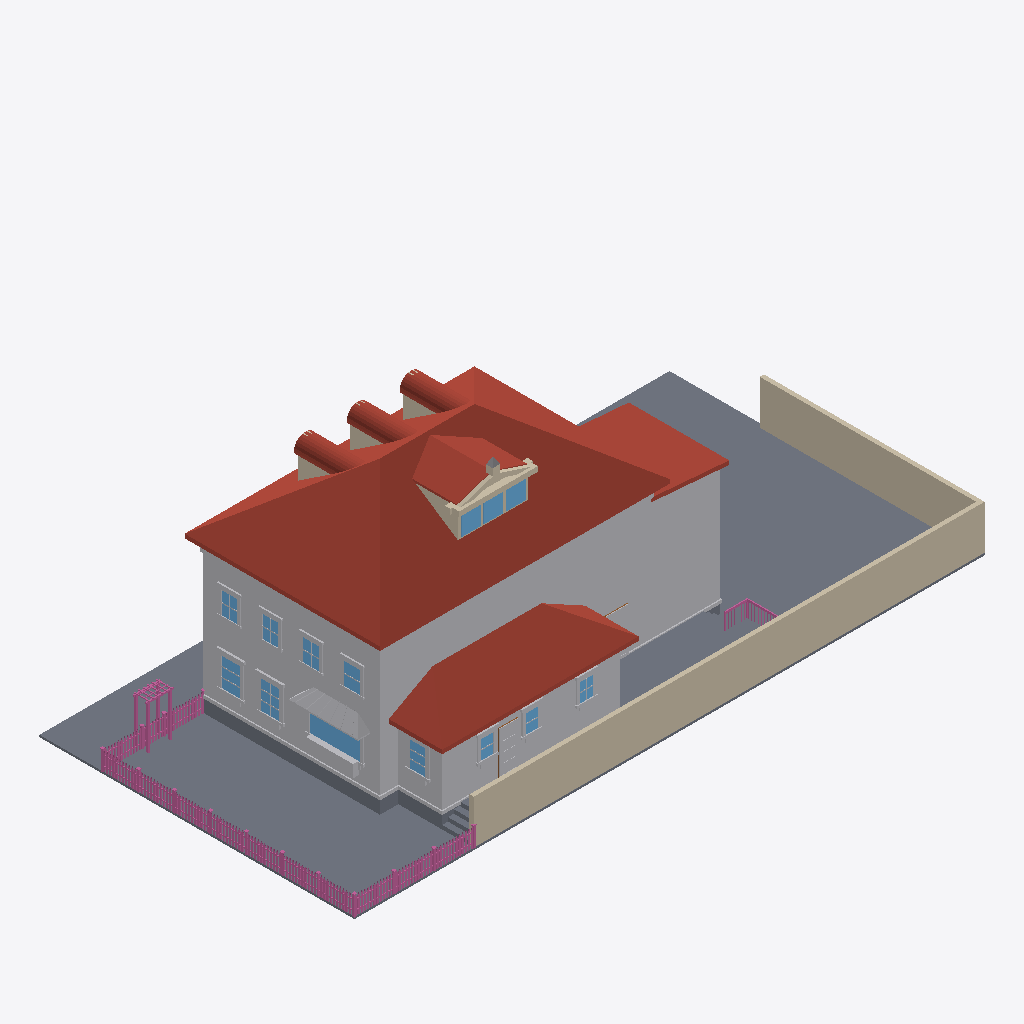
Isometric view of an IFC building model (IFC-SPF (STEP), schema IFC4, length unit metre), seen from the south-west, elements coloured by IFC class: 166 railings (pink), 82 other elements (light grey), 35 roofs (red-brown), 19 walls (beige), 14 windows (light blue), 13 slabs (grey), 1 door (brown).
Extent 30.6 m × 15.3 m × 11.3 m (x, y, z). Elements (830): 335 IfcBuildingElementProxy, 230 IfcRailing, 126 IfcWindow, 67 IfcWall, 47 IfcRoof, 21 IfcSlab, 4 IfcDoor.

HEADER;
FILE_DESCRIPTION(('ViewDefinition[DesignTransferView]'),'2;1');
FILE_NAME('/dev/null','2026-06-27T03:19:06+00:00',(''),(''),'IfcOpenShell 0.8.5','IfcOpenShell 0.8.5','Nobody');
FILE_SCHEMA(('IFC4'));
ENDSEC;
DATA;
#1=IFCPROJECT('35__Yd$HbCifUNMpCmuQjw',$,'Eureka Residence',$,$,$,$,(#10),#5);
#12=IFCSITE('16jdfoT2H5ben9iBKPvdUK',$,'Site',$,$,$,$,$,$,$,$,$,$,$);
#13=IFCBUILDING('0c7h1DKWD2aefuUUeSHeBr',$,'Eureka House',$,$,$,$,$,$,$,$,$);
#14=IFCBUILDINGSTOREY('0nRw2Hizr7RBpgVY$0JBfq',$,'Site',$,$,$,$,$,$,$);
#18=IFCSLAB('1qMJet4jL9p9VG$HbQcUup',$,'Lot',$,$,#42,#31,$,.BASESLAB.);
#2028=IFCROOF('2uH694jNHBzvp3qtbM3Y0i',$,'Roof - primary',$,$,#2039,#2029,$,.HIP_ROOF.);
#67=IFCBUILDINGELEMENTPROXY('3HQN$5fSn8uhzp1P35FIwV',$,'Massing - primary',$,$,#90,#80,$,$);
#21282=IFCWALL('3C6WX5FWv5lQt9HdAuS2QP',$,'Lot wall - south',$,$,#21305,#21295,$,$);
#5664=IFCROOF('2aoq5iOk5A5AwnIExTGWni',$,'Roof - scullery',$,$,#5675,#5665,$,.SHED_ROOF.);
#21306=IFCWALL('3WhlB7TSTECfEWdWDfygIB',$,'Lot wall - east',$,$,#21326,#21316,$,$);
#5463=IFCBUILDINGELEMENTPROXY('2uy5ClGVDC4Opl8oUEmE9e',$,'Massing - extension',$,$,#5474,#5464,$,$);
#5600=IFCBUILDINGELEMENTPROXY('1vMiq1ghDCLAW4vl5duzNo',$,'Massing - scullery',$,$,#5611,#5601,$,$);
#5505=IFCROOF('30BBxz03v8jOa7zo36hS7E',$,'Roof - extension',$,$,#5516,#5506,$,.SHED_ROOF.);
#4865=IFCROOF('0fCacOaHz0EATXD3QoxYKV',$,'Shed dormer roof W',$,$,#4876,#4866,$,$);
#20544=IFCSLAB('15SVEG8B5CL8CxRgJ7Miy9',$,'Deck',$,$,#20564,#20554,$,$);
#43=IFCSLAB('0dOxFuJJr9APReZgMmXh_X',$,'Crawlspace - primary',$,$,#66,#56,$,.BASESLAB.);
#20520=IFCSLAB('0h0wRwkmP5IePfzJkl5LyL',$,'Deck',$,$,#20543,#20533,$,$);
#115=IFCBUILDINGELEMENTPROXY('2DYm7YOrLDxRy2dzfix6bd',$,'Belt course - primary',$,$,#135,#125,$,$);
#20211=IFCBUILDINGELEMENTPROXY('0ETFo2ggXFePjMZJUO4Atj',$,'Kitchen awning',$,$,#20222,#20212,$,$);
#4907=IFCROOF('05PYgFuHzBAR5tBAFLC_cb',$,'Shed dormer roof E',$,$,#4918,#4908,$,$);
#5391=IFCBUILDINGELEMENTPROXY('1T8h3eaQ58TgCV76YakBG8',$,'Water table - primary',$,$,#5411,#5401,$,$);
#8190=IFCWINDOW('3b$Jr_ml188gU_7OnqAQ4U',$,'Window - Kitchen W (picture)',$,$,#8210,#8200,$,$,$,$,$,$);
#4956=IFCWALL('0xNB55Eo120fZPCzNnHlH0',$,'Pediment cornice',$,$,#4976,#4966,$,$);
#5538=IFCSLAB('1Wk$M9N9X268hxjMyqFCCT',$,'Crawlspace - scullery',$,$,#5558,#5548,$,.BASESLAB.);
#20475=IFCBUILDINGELEMENTPROXY('3hopzOYJv5BOIyyuvn_WDE',$,'Kitchen planter box',$,$,#20495,#20485,$,$);
#4786=IFCWALL('2NV87ol416XPzeIsZmG9tG',$,'Shed dormer cheek W',$,$,#4797,#4787,$,$);
#9009=IFCWINDOW('25LUIJNOn5oQx4sgYc74tN',$,'Window - Dining W2',$,$,#9029,#9019,$,$,$,$,$,$);
#8799=IFCWINDOW('2AmyOON9P7$hBlP3IeGLuz',$,'Window - Dining W1',$,$,#8819,#8809,$,$,$,$,$,$);
#11874=IFCBUILDINGELEMENTPROXY('31uUGMqmrCSxiNHiRflaCJ',$,'Back Door part',$,$,#11894,#11884,$,$);
#20496=IFCBUILDINGELEMENTPROXY('2tQd__BE1EnAstH07l_Iuz',$,'Kitchen planter greenery',$,$,#20519,#20509,$,$);
#5265=IFCWINDOW('30Ljy7Q_56pRtvFMSyE4L7',$,'Shed dormer window 1',$,$,#5285,#5275,$,$,$,$,$,$);
#5307=IFCWINDOW('3Vu5bEXK1759wgfiSRJnZ3',$,'Shed dormer window 2',$,$,#5327,#5317,$,$,$,$,$,$);
#5349=IFCWINDOW('284UAZQkj0te7JNNpjecOe',$,'Shed dormer window 3',$,$,#5369,#5359,$,$,$,$,$,$);
#2173=IFCWALL('3d2ehcFyH0uxMI$UWtGlDB',$,'Dormer 1 cheek W',$,$,#2184,#2174,$,$);
#11559=IFCWINDOW('3ZpPILnir3cf_HNDDKvOmB',$,'Window - Scullery E',$,$,#11579,#11569,$,$,$,$,$,$);
#23323=IFCRAILING('247an2noT5SwO2PlKoFqHU',$,'Fence rail',$,$,#23343,#23333,$,$);
#12819=IFCWINDOW('2XijBj_L5FGPHvWrg2NP6L',$,'Upper - West 1',$,$,#12839,#12829,$,$,$,$,$,$);
#23344=IFCRAILING('1L34PVGOzCXABj2EE$RLsx',$,'Fence rail',$,$,#23364,#23354,$,$);
#3985=IFCWALL('0EAcWcCn1AAxnomDTXGvqv',$,'Dormer 3 cheek W',$,$,#3996,#3986,$,$);
#3079=IFCWALL('1g0$1BJXLCteLaB4LgUq9G',$,'Dormer 2 cheek W',$,$,#3090,#3080,$,$);
#12987=IFCWINDOW('3VQDNQPUX3Xeg2CyuPDqUc',$,'Upper - West 2',$,$,#13007,#12997,$,$,$,$,$,$);
#5676=IFCBUILDINGELEMENTPROXY('1w$y_Lky11NQm9AjzRoVf0',$,'Water table - scullery',$,$,#5696,#5686,$,$);
#5007=IFCWALL('3_IDI8RXn6RumVKX1s5VZ6',$,'Pediment rake',$,$,#5018,#5008,$,$);
#13155=IFCWINDOW('0NpYqAfFf1IwVUNjQEj4hb',$,'Upper - West 3',$,$,#13175,#13165,$,$,$,$,$,$);
#13323=IFCWINDOW('3Wm6QXI_fDnuUSIXAnu3OH',$,'Upper - West 4',$,$,#13343,#13333,$,$,$,$,$,$);
#11370=IFCWINDOW('0xcCnyW25AafWqdpVnlHOk',$,'Window - Scullery S3',$,$,#11390,#11380,$,$,$,$,$,$);
#10992=IFCWINDOW('1ptMtWiGnDQvFnMj1Zu4wZ',$,'Window - Scullery S1',$,$,#11012,#11002,$,$,$,$,$,$);
#11181=IFCWINDOW('3ck8CUYafFo90jTpECk5sZ',$,'Window - Scullery S2',$,$,#11201,#11191,$,$,$,$,$,$);
#5517=IFCBUILDINGELEMENTPROXY('2izt9C96n7_h2aLTlax1EI',$,'Water table - extension',$,$,#5537,#5527,$,$);
#5049=IFCWALL('0eurBwBzv6bxIWm5rwGWqJ',$,'Pediment rake',$,$,#5060,#5050,$,$);
#3255=IFCROOF('34dq1Lqb99ERvb7hPBxuV6',$,'Dormer 2 barrel 0',$,$,#3266,#3256,$,$);
#4161=IFCROOF('1t9wsir2z4Rv9bP7JzpUCz',$,'Dormer 3 barrel 0',$,$,#4172,#4162,$,$);
#2349=IFCROOF('2EYZ7Tttz0KxKUR5D97ncB',$,'Dormer 1 barrel 0',$,$,#2360,#2350,$,$);
#2517=IFCROOF('2N$jU3C$vAeerpwuJrkJ7K',$,'Dormer 1 barrel 4',$,$,#2528,#2518,$,$);
#4329=IFCROOF('34XIQxgdPBJxR4xq4SgcJf',$,'Dormer 3 barrel 4',$,$,#4340,#4330,$,$);
#3423=IFCROOF('3QGYjdJa1D9hLjLssXp9sY',$,'Dormer 2 barrel 4',$,$,#3434,#3424,$,$);
#20649=IFCSLAB('0XVzAA0aT2d9oS6eSCfCtW',$,'Deck step W1',$,$,#20669,#20659,$,$);
#8145=IFCBUILDINGELEMENTPROXY('3ddIWkn7P0pRxdrvWEgFgZ',$,'Family -) Patio part',$,$,#8168,#8158,$,$);
#2475=IFCROOF('3cwUKGHYj5NBVnmpcHccul',$,'Dormer 1 barrel 3',$,$,#2486,#2476,$,$);
#20607=IFCSLAB('0qEfLt0pDEABrw0vV70jy_',$,'Deck step W0',$,$,#20627,#20617,$,$);
#3381=IFCROOF('2JORUzESnD$RMxVmzcbUrj',$,'Dormer 2 barrel 3',$,$,#3392,#3382,$,$);
#4287=IFCROOF('0B0U1AVHT2PwCw2YoRubXN',$,'Dormer 3 barrel 3',$,$,#4298,#4288,$,$);
#3465=IFCROOF('0jzS9leJj2UeyK3tP1FCSo',$,'Dormer 2 barrel 5',$,$,#3476,#3466,$,$);
#2559=IFCROOF('0Kjk6M$2r2_xobPHN725bD',$,'Dormer 1 barrel 5',$,$,#2570,#2560,$,$);
#4371=IFCROOF('32eqCw3ajCOgkmdOLkEyA9',$,'Dormer 3 barrel 5',$,$,#4382,#4372,$,$);
#28841=IFCRAILING('3hcuebl4b1Oum4m28R3_7Z',$,'Trellis post',$,$,#28861,#28851,$,$);
#28883=IFCRAILING('1kkmTWKv1DjhOhKlcgUsXt',$,'Trellis post',$,$,#28903,#28893,$,$);
#11811=IFCBUILDINGELEMENTPROXY('3sYDkugWfBKhAThH7_2ygf',$,'Back Door part',$,$,#11831,#11821,$,$);
#2433=IFCROOF('2utQsYHiP4LPZVW8uO0uiH',$,'Dormer 1 barrel 2',$,$,#2444,#2434,$,$);
#3339=IFCROOF('0IAuygepX9xQ8HaEvXvQrt',$,'Dormer 2 barrel 2',$,$,#3350,#3340,$,$);
#4245=IFCROOF('3BdRnL6JXFU9$j4UHlQxYu',$,'Dormer 3 barrel 2',$,$,#4256,#4246,$,$);
#21327=IFCRAILING('0tvdbnXTr9JQVbRV9Y$8iW',$,'Fence rail',$,$,#21347,#21337,$,$);
#21348=IFCRAILING('3sbf60Yvf2sAlNemP_sIVa',$,'Fence rail',$,$,#21368,#21358,$,$);
#2601=IFCROOF('0jh$ao6s94eP6XoicU8cCa',$,'Dormer 1 barrel 6',$,$,#2612,#2602,$,$);
#3507=IFCROOF('2bx1f_7Mz4Ie5iF8DFjgyp',$,'Dormer 2 barrel 6',$,$,#3518,#3508,$,$);
#4413=IFCROOF('1zTa5xk4j5KvbOf$da6peu',$,'Dormer 3 barrel 6',$,$,#4424,#4414,$,$);
#8820=IFCBUILDINGELEMENTPROXY('3bgknpKuj8GA9JHhcy0ZGT',$,'Casing - Window - Dining W1',$,$,#8840,#8830,$,$);
#20712=IFCSLAB('3E9SWFmuj68857JnO7HhJF',$,'Deck step E3',$,$,#20732,#20722,$,$);
#4203=IFCROOF('3dj8L7guzEXAuawW7h0G$b',$,'Dormer 3 barrel 1',$,$,#4214,#4204,$,$);
#2391=IFCROOF('3gQf9SdKf0l9b5KJQC4$p9',$,'Dormer 1 barrel 1',$,$,#2402,#2392,$,$);
#3297=IFCROOF('1cjK5hcM98IvyVHDdbp1MF',$,'Dormer 2 barrel 1',$,$,#3308,#3298,$,$);
#11580=IFCBUILDINGELEMENTPROXY('3FkmbYn6TCPRLwTFoFdCfR',$,'Casing - Window - Scullery E',$,$,#11600,#11590,$,$);
#8925=IFCBUILDINGELEMENTPROXY('1VfYTe64P8_vEHcSGiL8Q4',$,'Header - Window - Dining W1',$,$,#8945,#8935,$,$);
#28904=IFCRAILING('38$z9ITcXDI9$Wp2KjCjY5',$,'Trellis post',$,$,#28924,#28914,$,$);
#9135=IFCBUILDINGELEMENTPROXY('1GjmYFIOj2eQkvYfJxihXJ',$,'Header - Window - Dining W2',$,$,#9155,#9145,$,$);
#20691=IFCSLAB('3VD1JBfXP4tu$bqBJZz0$N',$,'Deck step W2',$,$,#20711,#20701,$,$);
#11790=IFCBUILDINGELEMENTPROXY('1XPUQNnlP6E8xeJeipSWao',$,'Back Door part',$,$,#11810,#11800,$,$);
#3549=IFCROOF('0YC54USgPBgvhd4WvJfyQp',$,'Dormer 2 barrel 7',$,$,#3560,#3550,$,$);
#4455=IFCROOF('3miJzVreDBARuHgbRJi9wm',$,'Dormer 3 barrel 7',$,$,#4466,#4456,$,$);
#2643=IFCROOF('2CR5_9JSv2OAu4YlQu1NUO',$,'Dormer 1 barrel 7',$,$,#2654,#2644,$,$);
#9051=IFCBUILDINGELEMENTPROXY('2M1izNnXjCbfnkTNc6eBkA',$,'Casing - Window - Dining W2',$,$,#9071,#9061,$,$);
#8841=IFCBUILDINGELEMENTPROXY('1wS9RBQOvDGO0uXEBuuy_K',$,'Casing - Window - Dining W1',$,$,#8861,#8851,$,$);
#9030=IFCBUILDINGELEMENTPROXY('30_vkaw9vE4wIT07_yNDAV',$,'Casing - Window - Dining W2',$,$,#9050,#9040,$,$);
#5145=IFCWALL('0Mc$kNiC9F1gPtFo2ksy5B',$,'Pediment acroterion plinth',$,$,#5165,#5155,$,$);
#28862=IFCRAILING('1YJMb28HXAxgfZbxib9z$v',$,'Trellis post',$,$,#28882,#28872,$,$);
#11223=IFCBUILDINGELEMENTPROXY('1koYkbzJ10$ePypaC_vsXn',$,'Casing - Window - Scullery S2',$,$,#11243,#11233,$,$);
#13008=IFCBUILDINGELEMENTPROXY('3gABsKASv7IQgMqOyvoCz1',$,'Casing - Upper - West 2',$,$,#13028,#13018,$,$);
#13176=IFCBUILDINGELEMENTPROXY('2GaY_Z9fjFZQt6lFARGBlx',$,'Casing - Upper - West 3',$,$,#13196,#13186,$,$);
#13344=IFCBUILDINGELEMENTPROXY('0Sy5nHwjT9uOoNr96LM9VS',$,'Casing - Upper - West 4',$,$,#13364,#13354,$,$);
#8883=IFCBUILDINGELEMENTPROXY('2IhxYVTfT8ruED06qRxn7_',$,'Sill - Window - Dining W1',$,$,#8903,#8893,$,$);
#9093=IFCBUILDINGELEMENTPROXY('2ziuUFfrDBQOe8MtSwXOBU',$,'Sill - Window - Dining W2',$,$,#9113,#9103,$,$);
#12840=IFCBUILDINGELEMENTPROXY('1n$UGhgQn7nvq7jsI_gDgi',$,'Casing - Upper - West 1',$,$,#12860,#12850,$,$);
#13197=IFCBUILDINGELEMENTPROXY('2YtoEtHfn8FulqGcEGNZBo',$,'Casing - Upper - West 3',$,$,#13217,#13207,$,$);
#13365=IFCBUILDINGELEMENTPROXY('00J25MZCfE5efQ57zPulGG',$,'Casing - Upper - West 4',$,$,#13385,#13375,$,$);
#11307=IFCBUILDINGELEMENTPROXY('0rdlYDm4T9I8Oas0_Cw5JC',$,'Header - Window - Scullery S2',$,$,#11327,#11317,$,$);
#11118=IFCBUILDINGELEMENTPROXY('3Z8ZvVhx9DAfm$kEn1PTlz',$,'Header - Window - Scullery S1',$,$,#11138,#11128,$,$);
#11496=IFCBUILDINGELEMENTPROXY('3Llbg49l9Dlei$bN9i25tr',$,'Header - Window - Scullery S3',$,$,#11516,#11506,$,$);
#20754=IFCRAILING('2fK0wmSqv9Fepgofm5TY8h',$,'Deck rail E cap',$,$,#20777,#20767,$,$);
#8040=IFCBUILDINGELEMENTPROXY('03l7xGC4D3zhBczT$pTwOI',$,'Family -) Patio part',$,$,#8060,#8050,$,$);
#8211=IFCBUILDINGELEMENTPROXY('1kDghvwujBsQyRb6jGl3Hg',$,'Casing - Window - Kitchen W (picture)',$,$,#8231,#8221,$,$);
#11643=IFCBUILDINGELEMENTPROXY('1vdc5gIW5EDucwr7228Z6E',$,'Sill - Window - Scullery E',$,$,#11663,#11653,$,$);
#4497=IFCROOF('3Wx7zrEt1Bxu44IkfqbzBl',$,'Dormer 3 barrel 8',$,$,#4508,#4498,$,$);
#5244=IFCWALL('1lwEK73tb2oubST67xH6dJ',$,'Shed dormer jamb 0',$,$,#5264,#5254,$,$);
#11034=IFCBUILDINGELEMENTPROXY('35OvEPqJP428n$j9rrWCEm',$,'Casing - Window - Scullery S1',$,$,#11054,#11044,$,$);
#2685=IFCROOF('31RabJ_rbDhQxFAAss_ca_',$,'Dormer 1 barrel 8',$,$,#2696,#2686,$,$);
#3591=IFCROOF('0NikU0jo52CAKMiBgBDiTT',$,'Dormer 2 barrel 8',$,$,#3602,#3592,$,$);
#11601=IFCBUILDINGELEMENTPROXY('0ed$6X3erC88HKzODa_d4u',$,'Casing - Window - Scullery E',$,$,#11621,#11611,$,$);
#11412=IFCBUILDINGELEMENTPROXY('1whO6W_mH0Qhsiw3uZA5eW',$,'Casing - Window - Scullery S3',$,$,#11432,#11422,$,$);
#11202=IFCBUILDINGELEMENTPROXY('10_K2noN10JAzjqSnOIDE6',$,'Casing - Window - Scullery S2',$,$,#11222,#11212,$,$);
#13092=IFCBUILDINGELEMENTPROXY('1rjRmJQdL3BAix5WR9dP16',$,'Header - Upper - West 2',$,$,#13112,#13102,$,$);
#13428=IFCBUILDINGELEMENTPROXY('29MVNTU1X9Ee8uuMzHzbXO',$,'Header - Upper - West 4',$,$,#13448,#13438,$,$);
#9114=IFCBUILDINGELEMENTPROXY('0q7jKfAirDQveic1ouU93N',$,'Apron - Window - Dining W2',$,$,#9134,#9124,$,$);
#11076=IFCBUILDINGELEMENTPROXY('0GvFSRAdf2LfCgLZT28pDy',$,'Sill - Window - Scullery S1',$,$,#11096,#11086,$,$);
#11391=IFCBUILDINGELEMENTPROXY('2rh4fnjanC1PpNKedIPIVr',$,'Casing - Window - Scullery S3',$,$,#11411,#11401,$,$);
#12924=IFCBUILDINGELEMENTPROXY('2W_$RwQSP8dhEUlw$s3JzW',$,'Header - Upper - West 1',$,$,#12944,#12934,$,$);
#13260=IFCBUILDINGELEMENTPROXY('3DakGCR3f26A_BXV3PfGnZ',$,'Header - Upper - West 3',$,$,#13280,#13270,$,$);
#8904=IFCBUILDINGELEMENTPROXY('1cll7Sm_L2o8LDG1QLgy0D',$,'Apron - Window - Dining W1',$,$,#8924,#8914,$,$);
#11454=IFCBUILDINGELEMENTPROXY('04z75YHInEGR08TD0lLqN1',$,'Sill - Window - Scullery S3',$,$,#11474,#11464,$,$);
#5190=IFCBUILDINGELEMENTPROXY('0$4$H$sQTATOjEpC4f3CK8',$,'Pediment acroterion',$,$,#5201,#5191,$,$);
#11265=IFCBUILDINGELEMENTPROXY('1KH46luaz9i8Tzbvm0P7yH',$,'Sill - Window - Scullery S2',$,$,#11285,#11275,$,$);
#12861=IFCBUILDINGELEMENTPROXY('0_$_Ay8PD69wMvlM0_gkV7',$,'Casing - Upper - West 1',$,$,#12881,#12871,$,$);
#23197=IFCRAILING('1xFOx2J9TDERkz9wwBWsGP',$,'Fence post',$,$,#23217,#23207,$,$);
#13029=IFCBUILDINGELEMENTPROXY('03$K1VUpXFePhmwyzX$HIz',$,'Casing - Upper - West 2',$,$,#13049,#13039,$,$);
#8232=IFCBUILDINGELEMENTPROXY('2rCOjJrtj0QemtK08KIUPK',$,'Casing - Window - Kitchen W (picture)',$,$,#8252,#8242,$,$);
#8274=IFCBUILDINGELEMENTPROXY('1Z9L0TbA11ThuLSKAJE5h2',$,'Sill - Window - Kitchen W (picture)',$,$,#8294,#8284,$,$);
#8082=IFCBUILDINGELEMENTPROXY('0j1HQNNzXEpg8h_6msg3Ps',$,'Family -) Patio part',$,$,#8102,#8092,$,$);
#12903=IFCBUILDINGELEMENTPROXY('39NVYNByn1pRO2ij7Fi8gB',$,'Sill - Upper - West 1',$,$,#12923,#12913,$,$);
#13071=IFCBUILDINGELEMENTPROXY('3G8XiyPqjCJfpsMkz2uE$g',$,'Sill - Upper - West 2',$,$,#13091,#13081,$,$);
#13407=IFCBUILDINGELEMENTPROXY('1pGYH8q5r9vebn$Nu$RuF4',$,'Sill - Upper - West 4',$,$,#13427,#13417,$,$);
#27377=IFCRAILING('2a08MDTBn5_BZyfVK70Ond',$,'Fence post',$,$,#27397,#27387,$,$);
#11664=IFCBUILDINGELEMENTPROXY('3_azc9$rX9YedZJo1qwVQH',$,'Apron - Window - Scullery E',$,$,#11684,#11674,$,$);
#13239=IFCBUILDINGELEMENTPROXY('1iN7oNaGnA8BKputN2abwR',$,'Sill - Upper - West 3',$,$,#13259,#13249,$,$);
#2949=IFCWALL('03xIaFaMLDmB7gzKedF_Mv',$,'Dormer 2 jamb W',$,$,#2969,#2959,$,$);
#5202=IFCWALL('0yr_TI5b5EQRvXV7Z$zfbg',$,'Shed dormer sill',$,$,#5222,#5212,$,$);
#5412=IFCSLAB('3xpKSyFYP6MgFSgopAQHsT',$,'Crawlspace - extension',$,$,#5432,#5422,$,.BASESLAB.);
#21093=IFCRAILING('0FCv08A_TBI9IbnYdShaLp',$,'Deck rail S cap',$,$,#21113,#21103,$,$);
#20733=IFCSLAB('2oI2BXm0D3iRf3sjCVnikc',$,'Deck step W3',$,$,#20753,#20743,$,$);
#11769=IFCDOOR('2X$doUcTPD59s_fGqBGsvY',$,'Back Door',$,$,#11789,#11779,$,$,$,$,$,$);
#5091=IFCWALL('0YrlDIBHL2qOQP1HMP5QwB',$,'Pediment cornice return',$,$,#5102,#5092,$,$);
#23155=IFCRAILING('3gCowcgfHAlPjyzQEJE9HK',$,'Fence post',$,$,#23175,#23165,$,$);
#11013=IFCBUILDINGELEMENTPROXY('3zaVyspDz8fRSvlEjm8ZW_',$,'Casing - Window - Scullery S1',$,$,#11033,#11023,$,$);
#23281=IFCRAILING('0W6pUXYrn9suYDQTLbuqaO',$,'Fence post',$,$,#23301,#23291,$,$);
#28757=IFCRAILING('3RZRb1AFr6AfWzj$88gSw2',$,'Fence post',$,$,#28777,#28767,$,$);
#8862=IFCBUILDINGELEMENTPROXY('0zNwRY$rb19A6o4Z3s1u8C',$,'Casing - Window - Dining W1',$,$,#8882,#8872,$,$);
#28925=IFCRAILING('1i706Z5eb1rey_fNG3KqYJ',$,'Trellis beam',$,$,#28945,#28935,$,$);
#27251=IFCRAILING('1mCfkHTKz6TRJuKqk_3_Cq',$,'Fence post',$,$,#27271,#27261,$,$);
#28109=IFCRAILING('07xsqyBo59XgYlsl356M3C',$,'Fence post',$,$,#28129,#28119,$,$);
#11097=IFCBUILDINGELEMENTPROXY('2ZyLCW4yD8r8N$S0VmzEvV',$,'Apron - Window - Scullery S1',$,$,#11117,#11107,$,$);
#11475=IFCBUILDINGELEMENTPROXY('1uMyZJ4pnERuocOsbs3LEP',$,'Apron - Window - Scullery S3',$,$,#11495,#11485,$,$);
#5328=IFCWALL('2wc_FtzO51hPR5A6Te64y5',$,'Shed dormer jamb 2',$,$,#5348,#5338,$,$);
#27167=IFCRAILING('3B84U7YCb1HuUwkjTjRgqt',$,'Fence post',$,$,#27187,#27177,$,$);
#9072=IFCBUILDINGELEMENTPROXY('2mlPr0kerAnhkFn2gXpbo_',$,'Casing - Window - Dining W2',$,$,#9092,#9082,$,$);
#11286=IFCBUILDINGELEMENTPROXY('0M9avQ6eX4oQ9tqiAlIbi2',$,'Apron - Window - Scullery S2',$,$,#11306,#11296,$,$);
#12882=IFCBUILDINGELEMENTPROXY('3uo0_Mm299$9Zul62Nmh_g',$,'Casing - Upper - West 1',$,$,#12902,#12892,$,$);
#22814=IFCRAILING('2GrcYCE_fCWvaXJDPB_35f',$,'Fence picket',$,$,#22825,#22815,$,$);
#23823=IFCRAILING('3qTfuxUz50_uJSx1AS1D7I',$,'Fence picket',$,$,#23834,#23824,$,$);
#27961=IFCRAILING('2oX0e6FxDBDA_l2mlywtTX',$,'Fence picket',$,$,#27972,#27962,$,$);
#28172=IFCRAILING('3uRz7v_tL2Gxf3uzVYQ8lQ',$,'Fence rail',$,$,#28192,#28182,$,$);
#13050=IFCBUILDINGELEMENTPROXY('3iPnzbbEDDbx7AcoiFj0wz',$,'Casing - Upper - West 2',$,$,#13070,#13060,$,$);
#22250=IFCRAILING('13zL0Ygaj0kAAyMO1y7RmO',$,'Fence picket',$,$,#22261,#22251,$,$);
#23776=IFCRAILING('0KKTI1fab238inIjBey5GO',$,'Fence picket',$,$,#23787,#23777,$,$);
#24105=IFCRAILING('2ge1xFysL01OxvA0C1rs2D',$,'Fence picket',$,$,#24116,#24106,$,$);
#25374=IFCRAILING('3hwiwxusv4iQ0ffJmw4ie1',$,'Fence picket',$,$,#25385,#25375,$,$);
#25656=IFCRAILING('1$GeljNAj5Lgt3lovFLCFw',$,'Fence picket',$,$,#25667,#25657,$,$);
#26690=IFCRAILING('0Jot7uuF5458HDEw3aaIId',$,'Fence picket',$,$,#26701,#26691,$,$);
#26925=IFCRAILING('1g$Aquhq508998VUnstJlT',$,'Fence picket',$,$,#26936,#26926,$,$);
#26972=IFCRAILING('1Ai15RBJT5CQr2NyfnRAHz',$,'Fence picket',$,$,#26983,#26973,$,$);
#27679=IFCRAILING('1uHXrmLTfFPga9NNHVS01$',$,'Fence picket',$,$,#27690,#27680,$,$);
#28510=IFCRAILING('24Mrk3Lv15BhOHsbJRoOW$',$,'Fence picket',$,$,#28521,#28511,$,$);
#13218=IFCBUILDINGELEMENTPROXY('1cPgX3V_jCXuMz0aSvtGYI',$,'Casing - Upper - West 3',$,$,#13238,#13228,$,$);
#22861=IFCRAILING('3CDUeY0Tn0K9LlUYWGcK01',$,'Fence picket',$,$,#22872,#22862,$,$);
#23541=IFCRAILING('0QfFcvYmH8peQjXulK5Xw5',$,'Fence picket',$,$,#23552,#23542,$,$);
#23870=IFCRAILING('3GlFTvqNf8hwrucsMrI4bM',$,'Fence picket',$,$,#23881,#23871,$,$);
#25421=IFCRAILING('1SO1d1ExT3wxZGR1Z1$jau',$,'Fence picket',$,$,#25432,#25422,$,$);
#11832=IFCBUILDINGELEMENTPROXY('05biIdQ4v2lAtlU8HQH9VZ',$,'Back Door part',$,$,#11852,#11842,$,$);
#21592=IFCRAILING('1Z_1RoHMDDlBzZcTM6Fg0$',$,'Fence picket',$,$,#21603,#21593,$,$);
#21874=IFCRAILING('3rWT$u3xP07xzkwxlE7nhK',$,'Fence picket',$,$,#21885,#21875,$,$);
#22156=IFCRAILING('12GEyVCQn7Zgi5U1SZ0fnx',$,'Fence picket',$,$,#22167,#22157,$,$);
#23494=IFCRAILING('2oAkL5XPX0SuqwL_X_lxgw',$,'Fence picket',$,$,#23505,#23495,$,$);
#25045=IFCRAILING('0_PxdsLRX6IBoPpD8AnUK8',$,'Fence picket',$,$,#25056,#25046,$,$);
#25092=IFCRAILING('2AIXE5nbn8JfvBbAvMYru4',$,'Fence picket',$,$,#25103,#25093,$,$);
#25703=IFCRAILING('0dj$PpA1HDIhGMGwMYjIDI',$,'Fence picket',$,$,#25714,#25704,$,$);
#26032=IFCRAILING('1cy71S1Gn1jPOHnmclHupw',$,'Fence picket',$,$,#26043,#26033,$,$);
#26314=IFCRAILING('1op3UIvfr1SQmyMq7MXGGY',$,'Fence picket',$,$,#26325,#26315,$,$);
#26643=IFCRAILING('1XBdurV7b9xRNXKdswiLPG',$,'Fence picket',$,$,#26654,#26644,$,$);
#13386=IFCBUILDINGELEMENTPROXY('1Hrh09MwP1aw0cbUkWlDwg',$,'Casing - Upper - West 4',$,$,#13406,#13396,$,$);
ENDSEC;
